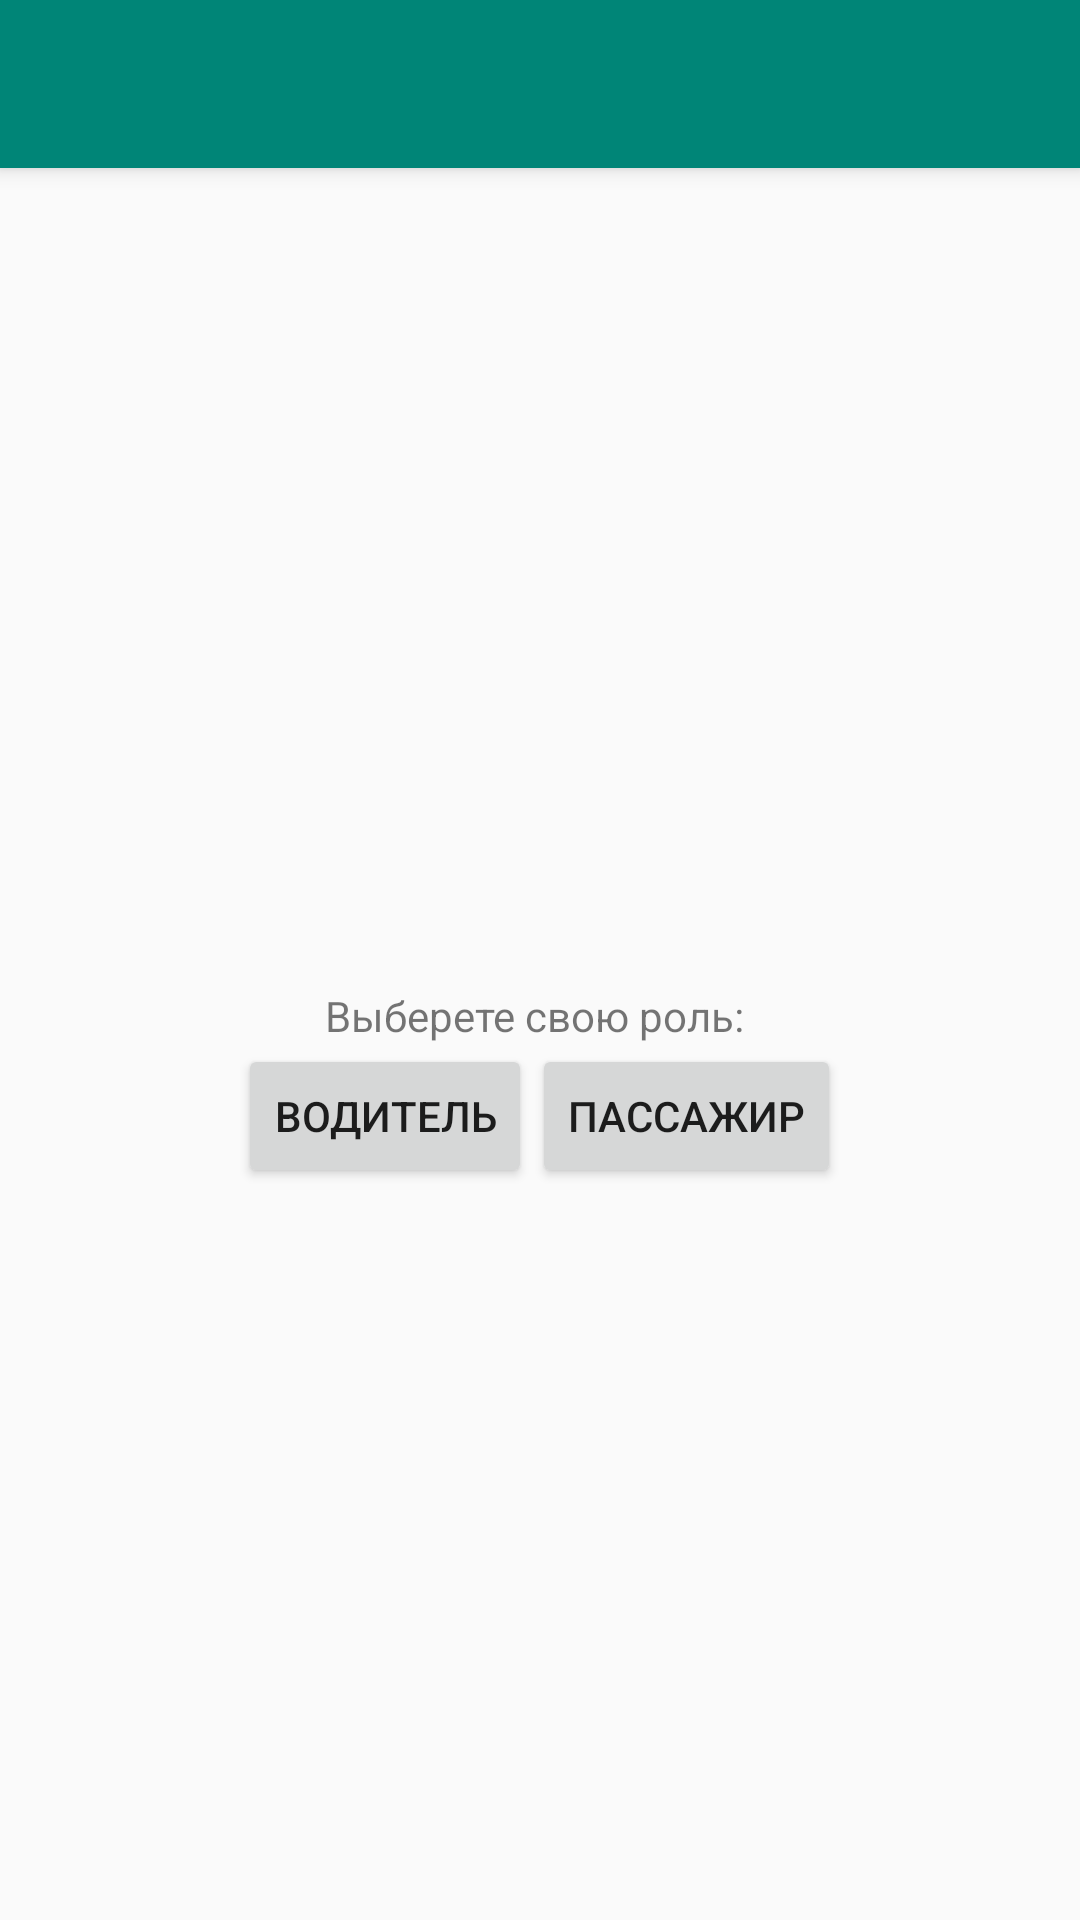

This screen was rendered from an Android layout file. Write that file and the resources it references.
<!-- AndroidManifest.xml: application theme AppTheme -->
<!-- res/layout/activity_select.xml -->
<?xml version="1.0" encoding="utf-8"?>
<androidx.coordinatorlayout.widget.CoordinatorLayout xmlns:android="http://schemas.android.com/apk/res/android"
    xmlns:app="http://schemas.android.com/apk/res-auto"
    xmlns:tools="http://schemas.android.com/tools"
    android:layout_width="match_parent"
    android:layout_height="match_parent"
    tools:context=".ui.select.SelectActivity">

    <com.google.android.material.appbar.AppBarLayout
        android:layout_width="match_parent"
        android:layout_height="wrap_content"
        android:theme="@style/AppTheme.AppBarOverlay">

        <androidx.appcompat.widget.Toolbar
            android:id="@+id/toolbar"
            android:layout_width="match_parent"
            android:layout_height="?attr/actionBarSize"
            android:background="?attr/colorPrimary"
            app:popupTheme="@style/AppTheme.PopupOverlay" />

    </com.google.android.material.appbar.AppBarLayout>

    <include layout="@layout/content_select" />

</androidx.coordinatorlayout.widget.CoordinatorLayout>
<!-- res/layout/content_select.xml (included above) -->
<?xml version="1.0" encoding="utf-8"?>
<RelativeLayout xmlns:android="http://schemas.android.com/apk/res/android"
    xmlns:app="http://schemas.android.com/apk/res-auto"
    xmlns:tools="http://schemas.android.com/tools"
    android:layout_width="match_parent"
    android:layout_height="match_parent"
    android:orientation="vertical"
    app:layout_behavior="@string/appbar_scrolling_view_behavior"
    tools:context=".ui.select.SelectActivity"
    tools:showIn="@layout/activity_select">

    <TextView
        android:layout_above="@id/select_center"
        android:layout_centerHorizontal="true"
        android:text="Выберете свою роль: "
        android:layout_width="wrap_content"
        android:layout_height="wrap_content" />

    <Space
        android:id="@+id/select_center"
        android:layout_centerInParent="true"
        android:layout_width="match_parent"
        android:layout_height="wrap_content" />

    <LinearLayout
        android:layout_centerHorizontal="true"
        android:layout_below="@id/select_center"
        android:layout_width="wrap_content"
        android:layout_height="wrap_content">

        <Button
            android:id="@+id/select_driver"
            android:text="Водитель"
            android:layout_width="wrap_content"
            android:layout_height="wrap_content" />

        <Button
            android:id="@+id/select_passenger"
            android:text="Пассажир"
            android:layout_width="wrap_content"
            android:layout_height="wrap_content" />

    </LinearLayout>

</RelativeLayout>
<!-- resources referenced by this layout -->
<resources>
  <style name="AppTheme.AppBarOverlay" parent="ThemeOverlay.AppCompat.Dark.ActionBar" />
  <style name="AppTheme.PopupOverlay" parent="ThemeOverlay.AppCompat.Light" />
  <style name="AppTheme" parent="Theme.AppCompat.Light.DarkActionBar">
          <item name="colorPrimary">@color/colorPrimary</item>
          <item name="colorPrimaryDark">@color/colorPrimaryDark</item>
          <item name="colorAccent">@color/colorAccent</item>
      </style>
  <color name="colorPrimary">#008577</color>
  <color name="colorPrimaryDark">#00574B</color>
  <color name="colorAccent">#D81B60</color>
</resources>
